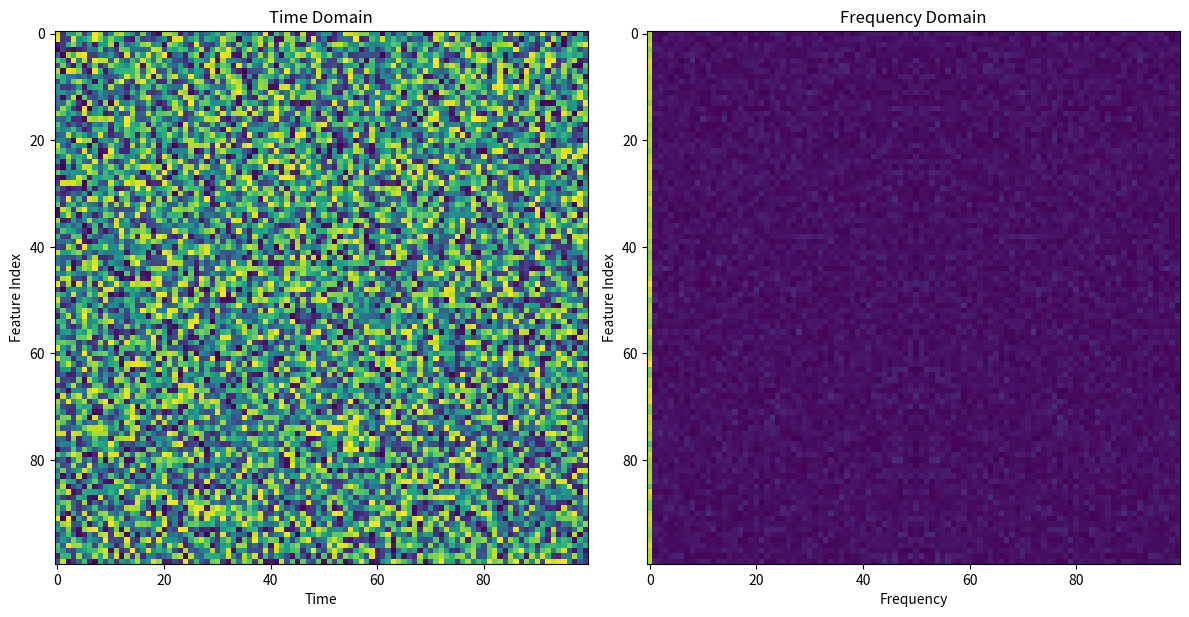

Write the Python code that produced this figure.
import numpy as np
import matplotlib.pyplot as plt
from scipy.fft import fft

# 生成模拟时间序列数据
time_domain_data = np.random.rand(100, 100)

# 进行傅里叶变换到频域
frequency_domain_data = np.abs(fft(time_domain_data, axis=1))

# 绘图
fig, axes = plt.subplots(1, 2, figsize=(12, 6))

# 时间域特征热力图
axes[0].imshow(time_domain_data, cmap='viridis')
axes[0].set_title("Time Domain")
axes[0].set_xlabel("Time")
axes[0].set_ylabel("Feature Index")

# 频域特征热力图
axes[1].imshow(frequency_domain_data, cmap='viridis')
axes[1].set_title("Frequency Domain")
axes[1].set_xlabel("Frequency")
axes[1].set_ylabel("Feature Index")

plt.tight_layout()
plt.show()
